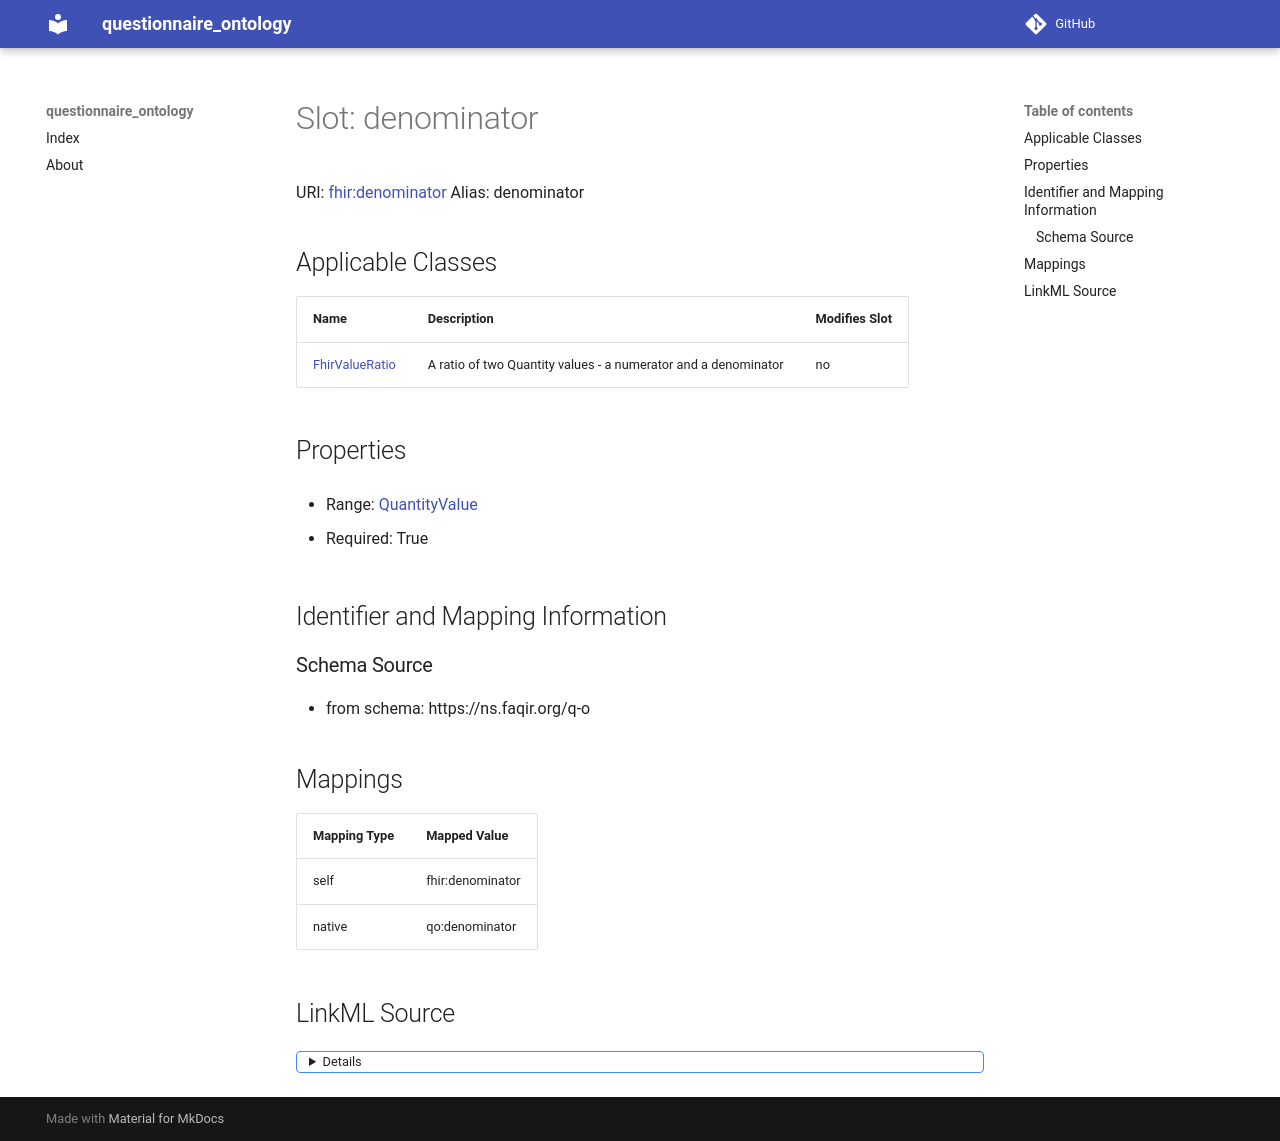

repository: faqirfoundation/questionnaire-ontology · page: denominator/index.html · generator: mkdocs



# Slot: denominator 



URI: [fhir:denominator](http://hl7.org/fhir/denominator)
Alias: denominator

<!-- no inheritance hierarchy -->





## Applicable Classes

| Name | Description | Modifies Slot |
| --- | --- | --- |
| [FhirValueRatio](FhirValueRatio.md) | A ratio of two Quantity values - a numerator and a denominator |  no  |







## Properties

* Range: [QuantityValue](QuantityValue.md)

* Required: True





## Identifier and Mapping Information







### Schema Source


* from schema: https://ns.faqir.org/q-o




## Mappings

| Mapping Type | Mapped Value |
| ---  | ---  |
| self | fhir:denominator |
| native | qo:denominator |




## LinkML Source

<details>
```yaml
name: denominator
from_schema: https://ns.faqir.org/q-o
rank: 1000
slot_uri: fhir:denominator
alias: denominator
owner: fhir_ValueRatio
domain_of:
- fhir_ValueRatio
range: QuantityValue
required: true
multivalued: false

```
</details>
